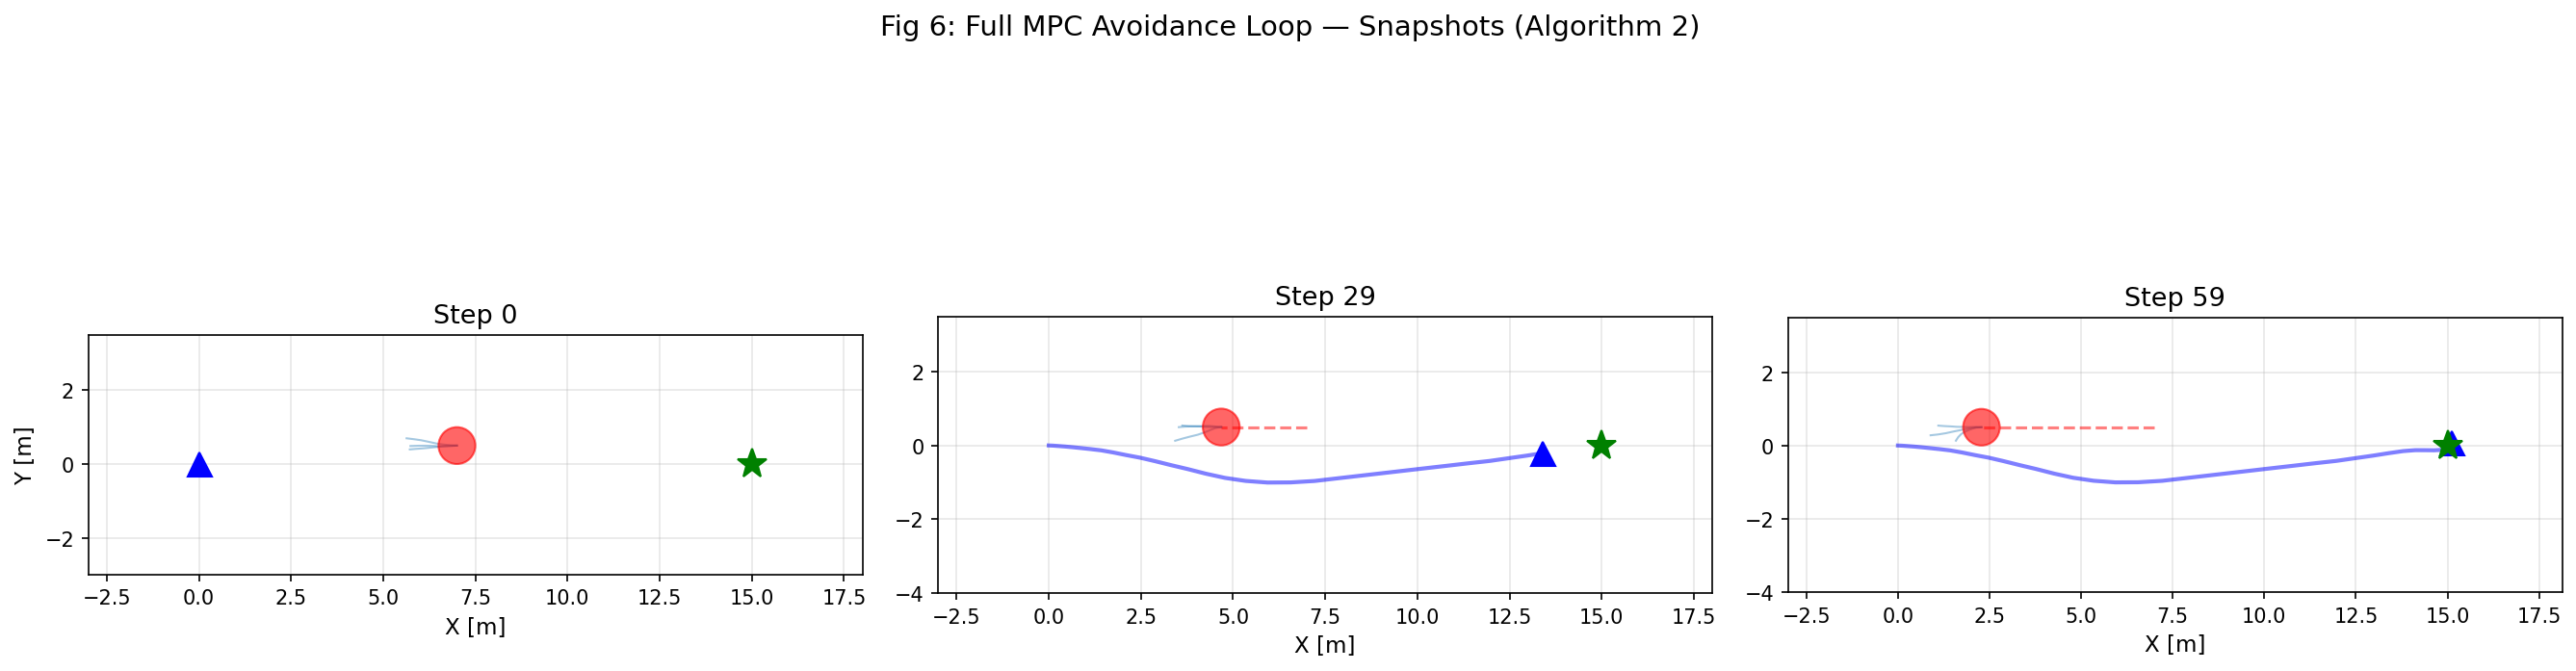

Source data for this figure (header and first rows):
step, ego_x, ego_y, ego_theta, ego_v, obs_x, obs_y, goal_x, goal_y, plan_k, plan_x, plan_y, num_scenarios, num_constraints
0, 0.0000, 0.0000, 0.0000, 1, 7, 0.5000, 15, 0.0000, 0, 0.0000, 0.0000, 4, 64
0, 0.0000, 0.0000, 0.0000, 1, 7, 0.5000, 15, 0.0000, 1, 0.1148, -0.0048, 4, 64
0, 0.0000, 0.0000, 0.0000, 1, 7, 0.5000, 15, 0.0000, 2, 0.2585, -0.0223, 4, 64
0, 0.0000, 0.0000, 0.0000, 1, 7, 0.5000, 15, 0.0000, 3, 0.4297, -0.0572, 4, 64
0, 0.0000, 0.0000, 0.0000, 1, 7, 0.5000, 15, 0.0000, 4, 0.6262, -0.1139, 4, 64
1, 0.1148, -0.0048, -0.0800, 1.299, 6.92, 0.5000, 15, 0.0000, 0, 0.1148, -0.0048, 15, 240
1, 0.1148, -0.0048, -0.0800, 1.299, 6.92, 0.5000, 15, 0.0000, 1, 0.2593, -0.0151, 15, 240
1, 0.1148, -0.0048, -0.0800, 1.299, 6.92, 0.5000, 15, 0.0000, 2, 0.4339, -0.0248, 15, 240
1, 0.1148, -0.0048, -0.0800, 1.299, 6.92, 0.5000, 15, 0.0000, 3, 0.6387, -0.0316, 15, 240
1, 0.1148, -0.0048, -0.0800, 1.299, 6.92, 0.5000, 15, 0.0000, 4, 0.8735, -0.0381, 15, 240
2, 0.2593, -0.0151, -0.0635, 1.599, 6.84, 0.5000, 15, 0.0000, 0, 0.2593, -0.0151, 4, 64
2, 0.2593, -0.0151, -0.0635, 1.599, 6.84, 0.5000, 15, 0.0000, 1, 0.4337, -0.0282, 4, 64
2, 0.2593, -0.0151, -0.0635, 1.599, 6.84, 0.5000, 15, 0.0000, 2, 0.6378, -0.0466, 4, 64
2, 0.2593, -0.0151, -0.0635, 1.599, 6.84, 0.5000, 15, 0.0000, 3, 0.8713, -0.0714, 4, 64
2, 0.2593, -0.0151, -0.0635, 1.599, 6.84, 0.5000, 15, 0.0000, 4, 1.134, -0.1062, 4, 64
3, 0.4337, -0.0282, -0.0858, 1.899, 6.76, 0.5000, 15, 0.0000, 0, 0.4337, -0.0282, 6, 96
3, 0.4337, -0.0282, -0.0858, 1.899, 6.76, 0.5000, 15, 0.0000, 1, 0.6378, -0.0465, 6, 96
3, 0.4337, -0.0282, -0.0858, 1.899, 6.76, 0.5000, 15, 0.0000, 2, 0.8718, -0.0668, 6, 96
3, 0.4337, -0.0282, -0.0858, 1.899, 6.76, 0.5000, 15, 0.0000, 3, 1.136, -0.0882, 6, 96
3, 0.4337, -0.0282, -0.0858, 1.899, 6.76, 0.5000, 15, 0.0000, 4, 1.429, -0.1225, 6, 96
4, 0.6378, -0.0465, -0.0927, 2.199, 6.68, 0.5000, 15, 0.0000, 0, 0.6378, -0.0465, 6, 96
4, 0.6378, -0.0465, -0.0927, 2.199, 6.68, 0.5000, 15, 0.0000, 1, 0.8714, -0.0705, 6, 96
4, 0.6378, -0.0465, -0.0927, 2.199, 6.68, 0.5000, 15, 0.0000, 2, 1.134, -0.1026, 6, 96
4, 0.6378, -0.0465, -0.0927, 2.199, 6.68, 0.5000, 15, 0.0000, 3, 1.426, -0.1466, 6, 96
4, 0.6378, -0.0465, -0.0927, 2.199, 6.68, 0.5000, 15, 0.0000, 4, 1.746, -0.2021, 6, 96
5, 0.8714, -0.0705, -0.1112, 2.499, 6.6, 0.5000, 15, 0.0000, 0, 0.8714, -0.0705, 4, 64
5, 0.8714, -0.0705, -0.1112, 2.499, 6.6, 0.5000, 15, 0.0000, 1, 1.135, -0.0985, 4, 64
5, 0.8714, -0.0705, -0.1112, 2.499, 6.6, 0.5000, 15, 0.0000, 2, 1.428, -0.1268, 4, 64
5, 0.8714, -0.0705, -0.1112, 2.499, 6.6, 0.5000, 15, 0.0000, 3, 1.751, -0.1674, 4, 64
5, 0.8714, -0.0705, -0.1112, 2.499, 6.6, 0.5000, 15, 0.0000, 4, 2.1, -0.2306, 4, 64
6, 1.135, -0.0985, -0.1011, 2.799, 6.52, 0.5000, 15, 0.0000, 0, 1.135, -0.0985, 10, 160
6, 1.135, -0.0985, -0.1011, 2.799, 6.52, 0.5000, 15, 0.0000, 1, 1.428, -0.1332, 10, 160
6, 1.135, -0.0985, -0.1011, 2.799, 6.52, 0.5000, 15, 0.0000, 2, 1.75, -0.1775, 10, 160
6, 1.135, -0.0985, -0.1011, 2.799, 6.52, 0.5000, 15, 0.0000, 3, 2.1, -0.2301, 10, 160
6, 1.135, -0.0985, -0.1011, 2.799, 6.52, 0.5000, 15, 0.0000, 4, 2.48, -0.2957, 10, 160
7, 1.428, -0.1332, -0.1341, 3.099, 6.44, 0.5000, 15, 0.0000, 0, 1.428, -0.1332, 6, 96
7, 1.428, -0.1332, -0.1341, 3.099, 6.44, 0.5000, 15, 0.0000, 1, 1.747, -0.1897, 6, 96
7, 1.428, -0.1332, -0.1341, 3.099, 6.44, 0.5000, 15, 0.0000, 2, 2.091, -0.2790, 6, 96
7, 1.428, -0.1332, -0.1341, 3.099, 6.44, 0.5000, 15, 0.0000, 3, 2.462, -0.3801, 6, 96
7, 1.428, -0.1332, -0.1341, 3.099, 6.44, 0.5000, 15, 0.0000, 4, 2.869, -0.4617, 6, 96
8, 1.747, -0.1897, -0.2141, 3.398, 6.36, 0.5000, 15, 0.0000, 0, 1.747, -0.1897, 10, 160
8, 1.747, -0.1897, -0.2141, 3.398, 6.36, 0.5000, 15, 0.0000, 1, 2.095, -0.2600, 10, 160
8, 1.747, -0.1897, -0.2141, 3.398, 6.36, 0.5000, 15, 0.0000, 2, 2.473, -0.3340, 10, 160
8, 1.747, -0.1897, -0.2141, 3.398, 6.36, 0.5000, 15, 0.0000, 3, 2.879, -0.4187, 10, 160
8, 1.747, -0.1897, -0.2141, 3.398, 6.36, 0.5000, 15, 0.0000, 4, 3.314, -0.5134, 10, 160
9, 2.095, -0.2600, -0.1854, 3.699, 6.28, 0.5000, 15, 0.0000, 0, 2.095, -0.2600, 8, 128
9, 2.095, -0.2600, -0.1854, 3.699, 6.28, 0.5000, 15, 0.0000, 1, 2.473, -0.3312, 8, 128
9, 2.095, -0.2600, -0.1854, 3.699, 6.28, 0.5000, 15, 0.0000, 2, 2.881, -0.4092, 8, 128
9, 2.095, -0.2600, -0.1854, 3.699, 6.28, 0.5000, 15, 0.0000, 3, 3.316, -0.5033, 8, 128
9, 2.095, -0.2600, -0.1854, 3.699, 6.28, 0.5000, 15, 0.0000, 4, 3.777, -0.6166, 8, 128
10, 2.473, -0.3312, -0.1869, 3.998, 6.2, 0.5000, 15, 0.0000, 0, 2.473, -0.3312, 8, 128
10, 2.473, -0.3312, -0.1869, 3.998, 6.2, 0.5000, 15, 0.0000, 1, 2.877, -0.4247, 8, 128
10, 2.473, -0.3312, -0.1869, 3.998, 6.2, 0.5000, 15, 0.0000, 2, 3.31, -0.5283, 8, 128
10, 2.473, -0.3312, -0.1869, 3.998, 6.2, 0.5000, 15, 0.0000, 3, 3.771, -0.6433, 8, 128
10, 2.473, -0.3312, -0.1869, 3.998, 6.2, 0.5000, 15, 0.0000, 4, 4.256, -0.7808, 8, 128
11, 2.877, -0.4247, -0.2668, 4.298, 6.12, 0.5000, 15, 0.0000, 0, 2.877, -0.4247, 9, 144
11, 2.877, -0.4247, -0.2668, 4.298, 6.12, 0.5000, 15, 0.0000, 1, 3.309, -0.5319, 9, 144
11, 2.877, -0.4247, -0.2668, 4.298, 6.12, 0.5000, 15, 0.0000, 2, 3.771, -0.6429, 9, 144
11, 2.877, -0.4247, -0.2668, 4.298, 6.12, 0.5000, 15, 0.0000, 3, 4.259, -0.7716, 9, 144
11, 2.877, -0.4247, -0.2668, 4.298, 6.12, 0.5000, 15, 0.0000, 4, 4.78, -0.8906, 9, 144
... 340 more rows
